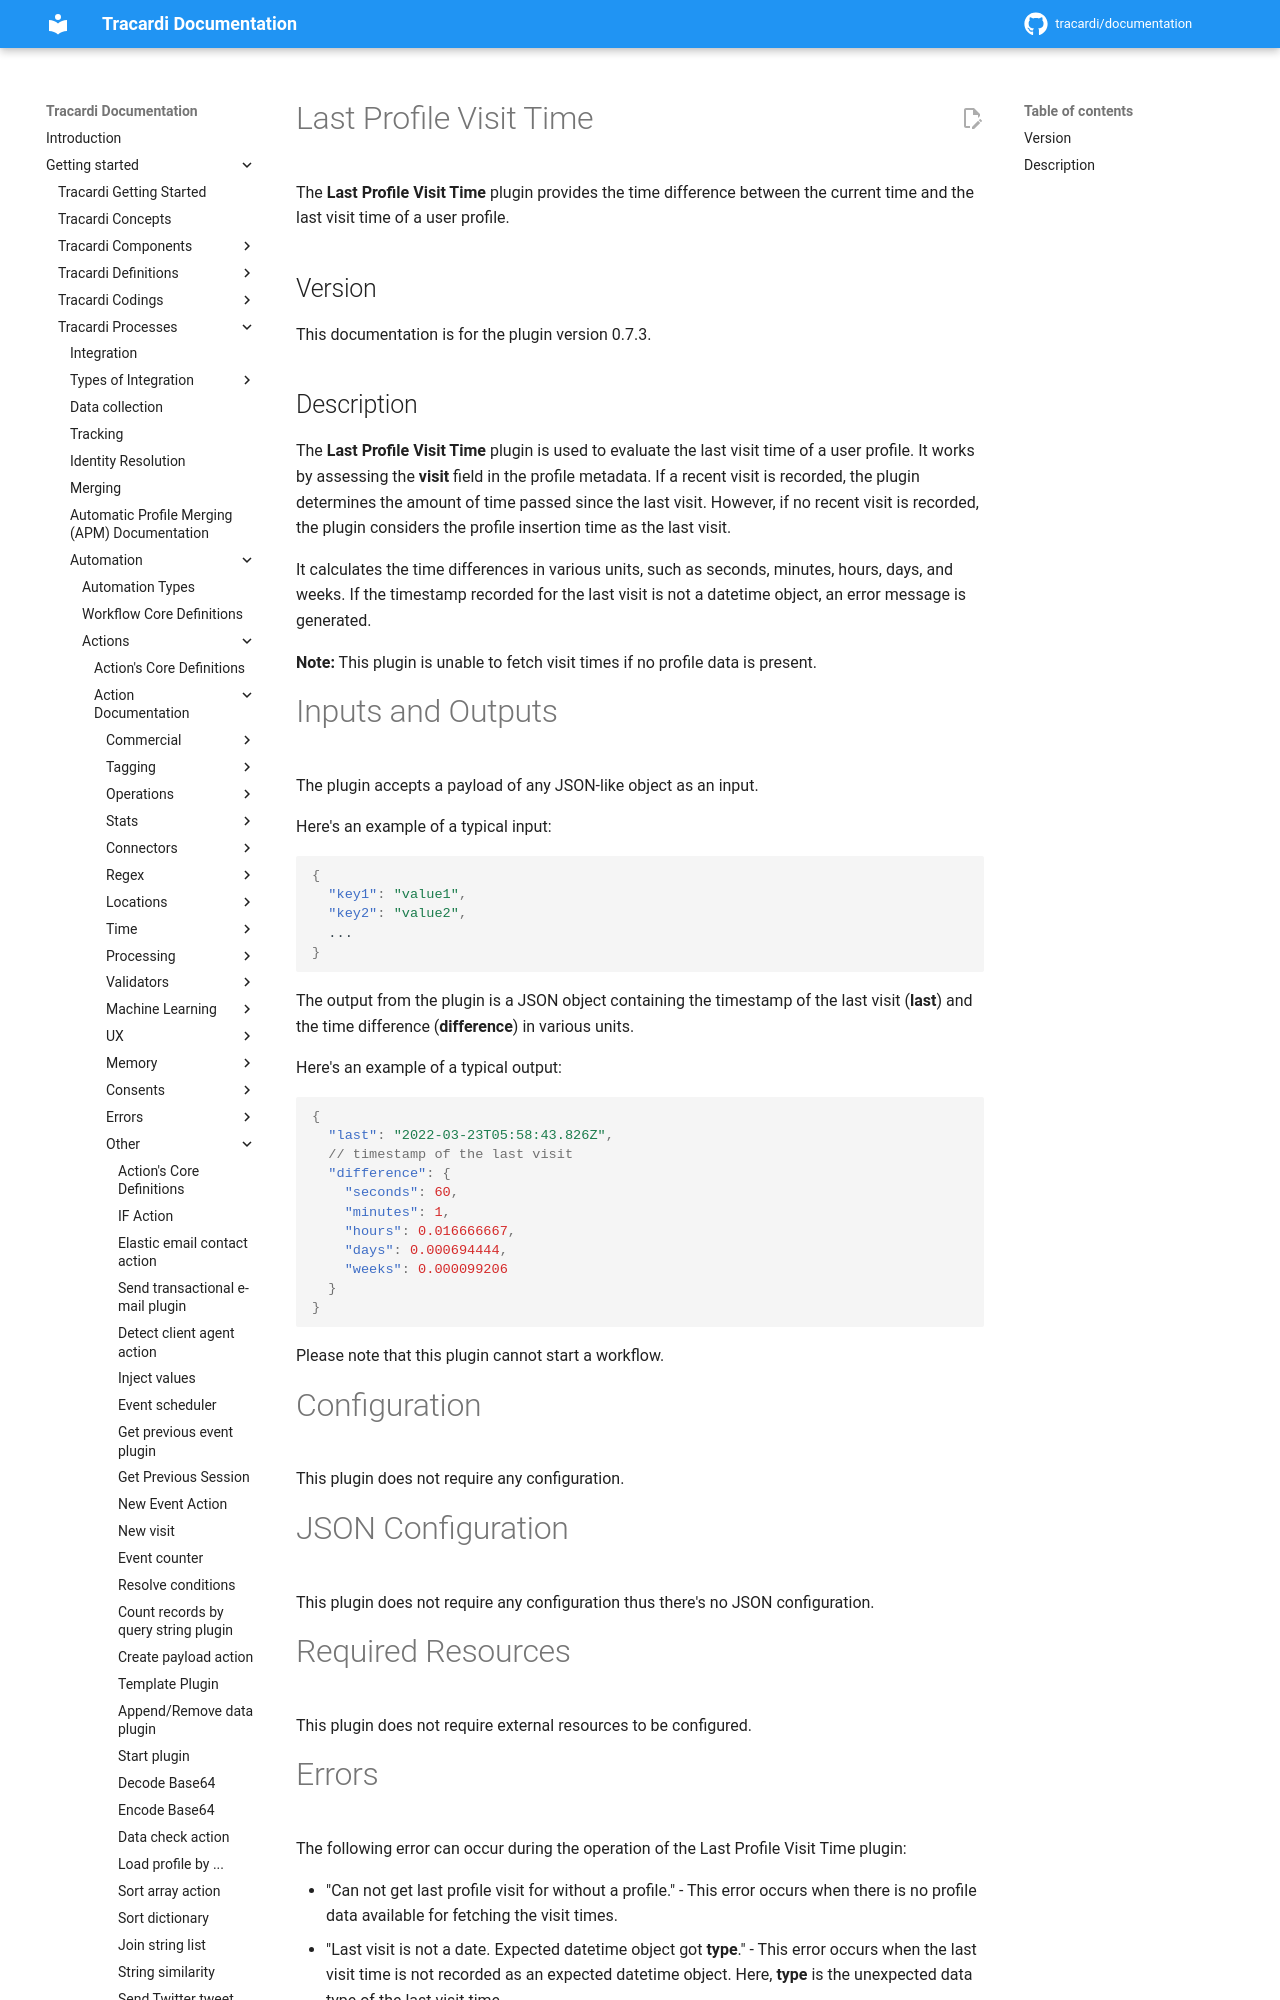

repository: Tracardi/documentation · page: 1.1.x/getting_started/processes/workflow/actions/last_profile_visit_time/index.html · generator: mkdocs

# Last Profile Visit Time

The __Last Profile Visit Time__ plugin provides the time difference between the current time and the last visit time of
a user profile.

## Version

This documentation is for the plugin version 0.7.3.

## Description

The __Last Profile Visit Time__ plugin is used to evaluate the last visit time of a user profile. It works by assessing
the __visit__ field in the profile metadata. If a recent visit is recorded, the plugin determines the amount of time
passed since the last visit. However, if no recent visit is recorded, the plugin considers the profile insertion time as
the last visit.

It calculates the time differences in various units, such as seconds, minutes, hours, days, and weeks. If the timestamp
recorded for the last visit is not a datetime object, an error message is generated.

__Note:__ This plugin is unable to fetch visit times if no profile data is present.
